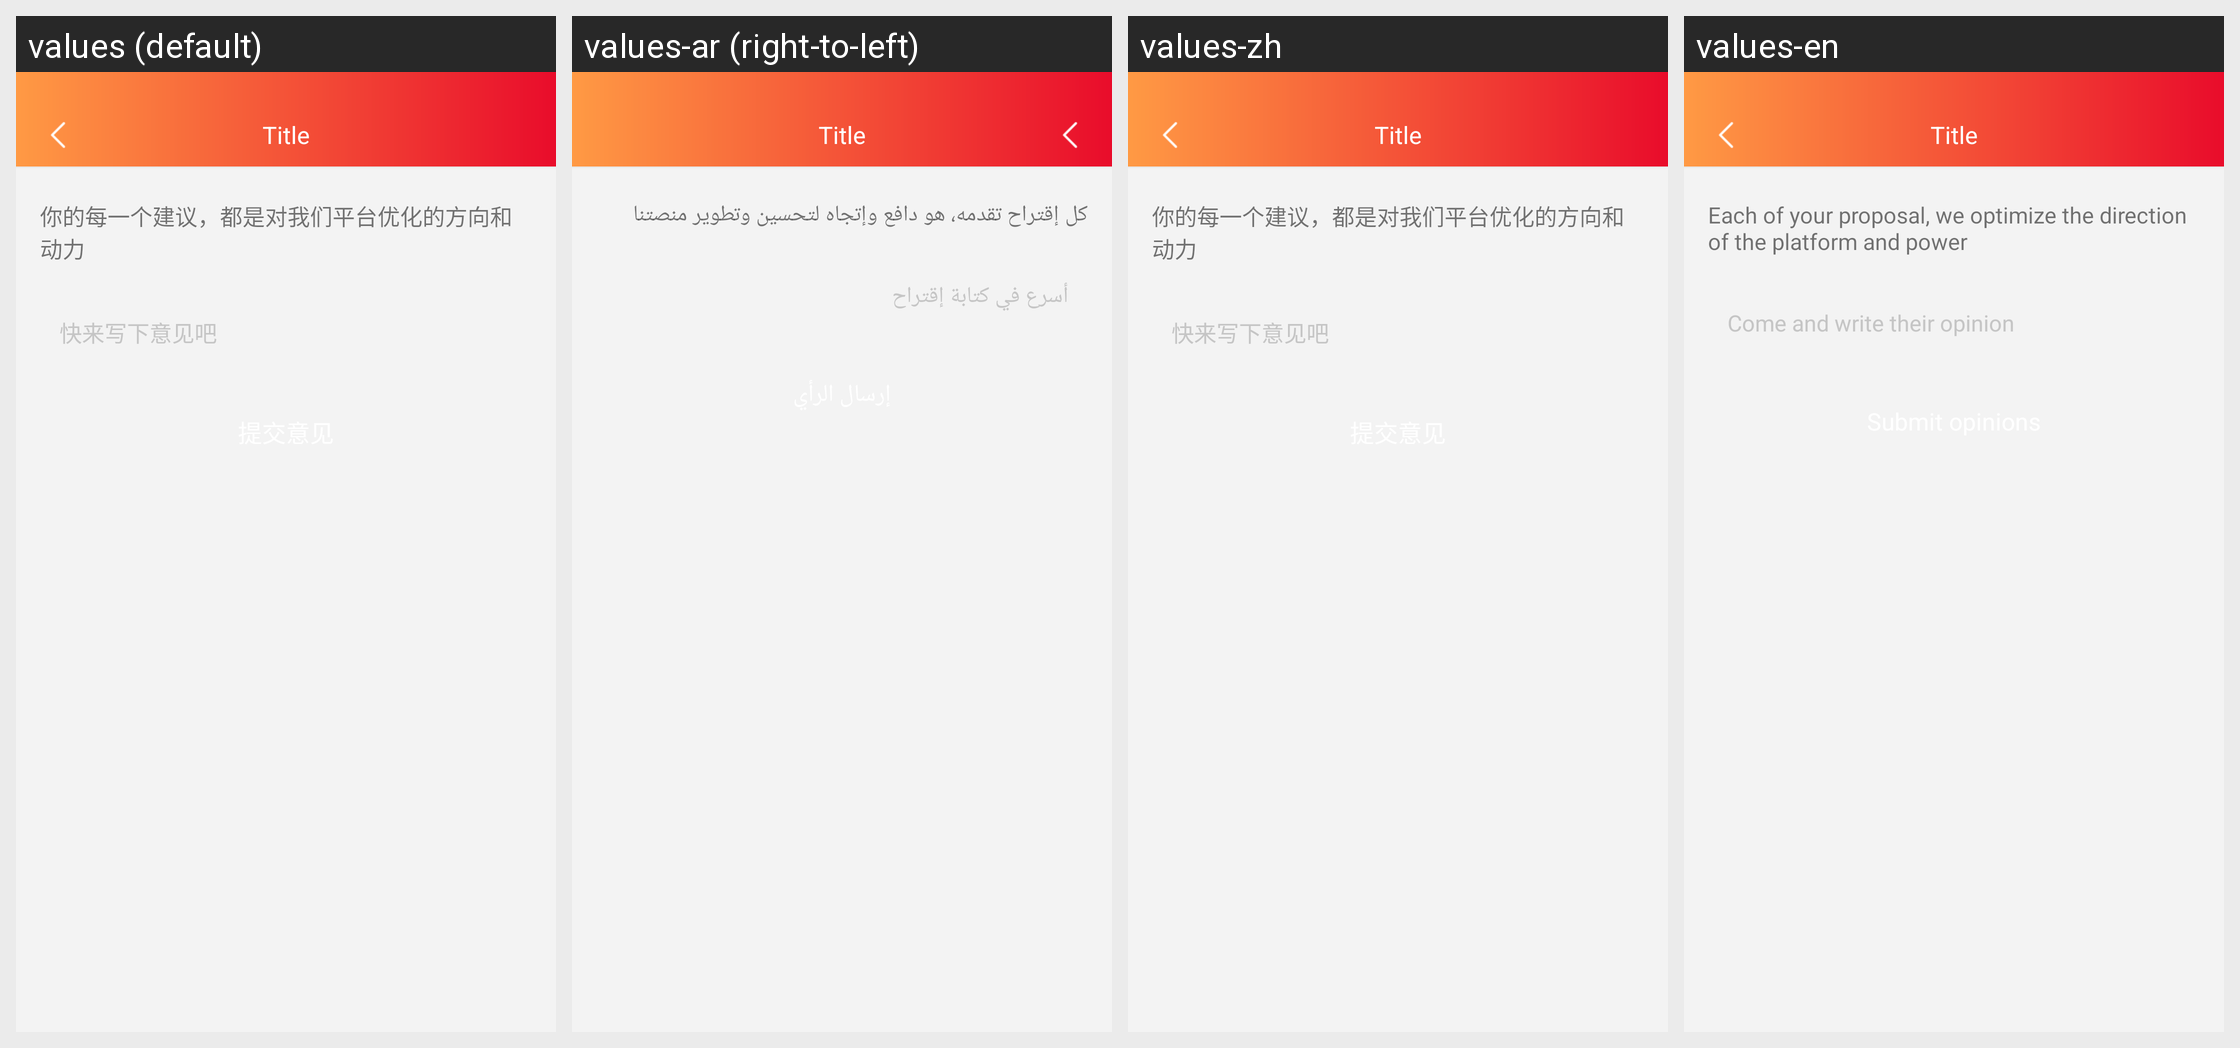

This grid shows one Android layout under several languages. Give, for every string resource on the screen, its name, the default text and each shown locale's text.
Android screen res/layout/activity_tadvise.xml rendered under 4 locales, left to right: values (default), values-ar (right-to-left), values-zh, values-en. Device: Nexus 5 (rendered at 1080×1920; each locale shown at half size, 540×960, under a caption strip naming it); theme AppTheme.
Strings drawn on this screen, with the default value and each locale's value (text and hints the layout hard-codes, and strings that could not be matched under every locale, appear in the picture but are not listed):

yjfg_title
  values: 你的每一个建议，都是对我们平台优化的方向和动力
  values-ar: كل إقتراح تقدمه، هو دافع وإتجاه لتحسين وتطوير منصتنا
  values-zh: 你的每一个建议，都是对我们平台优化的方向和动力
  values-en: Each of your proposal, we optimize the direction of the platform and power

yijian
  values: 快来写下意见吧
  values-ar: أسرع في كتابة إقتراح
  values-zh: 快来写下意见吧
  values-en: Come and write their opinion
